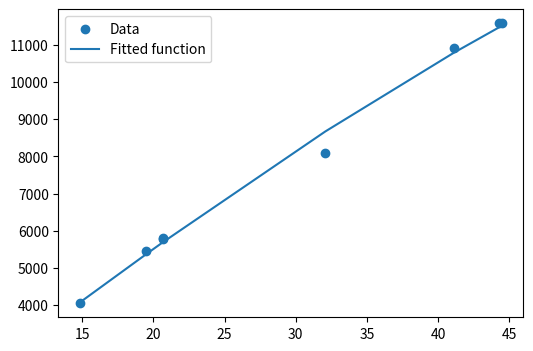
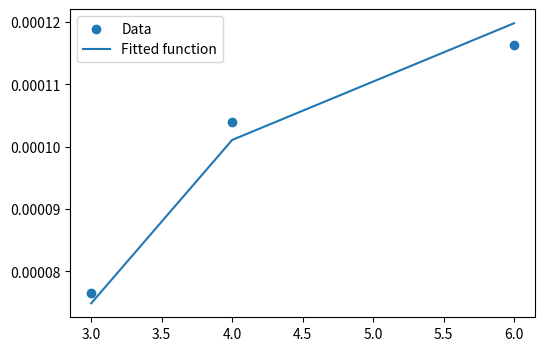

Generate these figures, in order, with matplotlib:
import numpy as np

# curve-fit() function imported from scipy
from scipy.optimize import curve_fit
from matplotlib import pyplot as plt


# Grating equation
def grating_func(x, a, b):
    return a * (np.sin(np.radians(x-b))-np.sin(np.radians(b))) # Fitting a and b to grating equation

#def r_func(x, a):
#    return( (4 * np.power(x,2))/(a*(np.power(x,2) - 4)))

def r_func(x, a):
    return( a * ((1/4) - ( 1/ np.power(x,2))))



x = [14.808, 19.475, 20.679, 20.665, 32.083 ,41.112 ,44.271 ,44.525] #Averaged Angles we gathered

#x = np.deg2rad(x)
print("Angles are ", x) #print the angles



y = [4046.56 , 5460.74 , 5789.66 , 5790.66  ,8093.12 ,10921.48 ,11579.32, 11581.32] # Wavelengths




# curve_fit() function takes the grating_func-function
# x-data and y-data as argument and returns
# the coefficients a and b in param and
# the estimated covariance of param in param_cov
param, param_cov = curve_fit(grating_func, x, y, p0 = [600,0])
print("Params are ", param)

d = param[0]
d = (1/d) * (1/(10**-10))* ((1*10**-3))
print("D is ",d)

theta_i = param[1]
print("Theta i is ", theta_i)

# Create the plot
plt.figure(figsize=(6, 4))
plt.scatter(x, y, label='Data')
plt.plot(x, grating_func(x, param[0], param[1]),
         label='Fitted function')
plt.legend(loc='best')
#plt.show()
plt.clf()



#hydrogen_angles = [15.25, 17.245, 23.837, 31.784, 35.992, 52.492]
hydrogen_angles = [ 31.784, 35.992, 52.492]


calc_lambda_h = [param[0]*(np.sin(np.radians(theta_m-theta_i))-np.sin(np.radians(theta_i))) for theta_m in hydrogen_angles]
calc_lambda_h =[1/l for l in calc_lambda_h]
print("Calculated Wavelengths are ", calc_lambda_h)

n_vals = [6, 4, 3]

param, param_cov = curve_fit(r_func, n_vals, calc_lambda_h, p0 = None)
print("R is", param*10**3)

# Create the plot
plt.figure(figsize=(6, 4))
plt.scatter(n_vals, calc_lambda_h, label='Data')
plt.plot(n_vals, r_func(n_vals, param[0]),
         label='Fitted function')
plt.legend(loc='best')
plt.show()
plt.clf()
